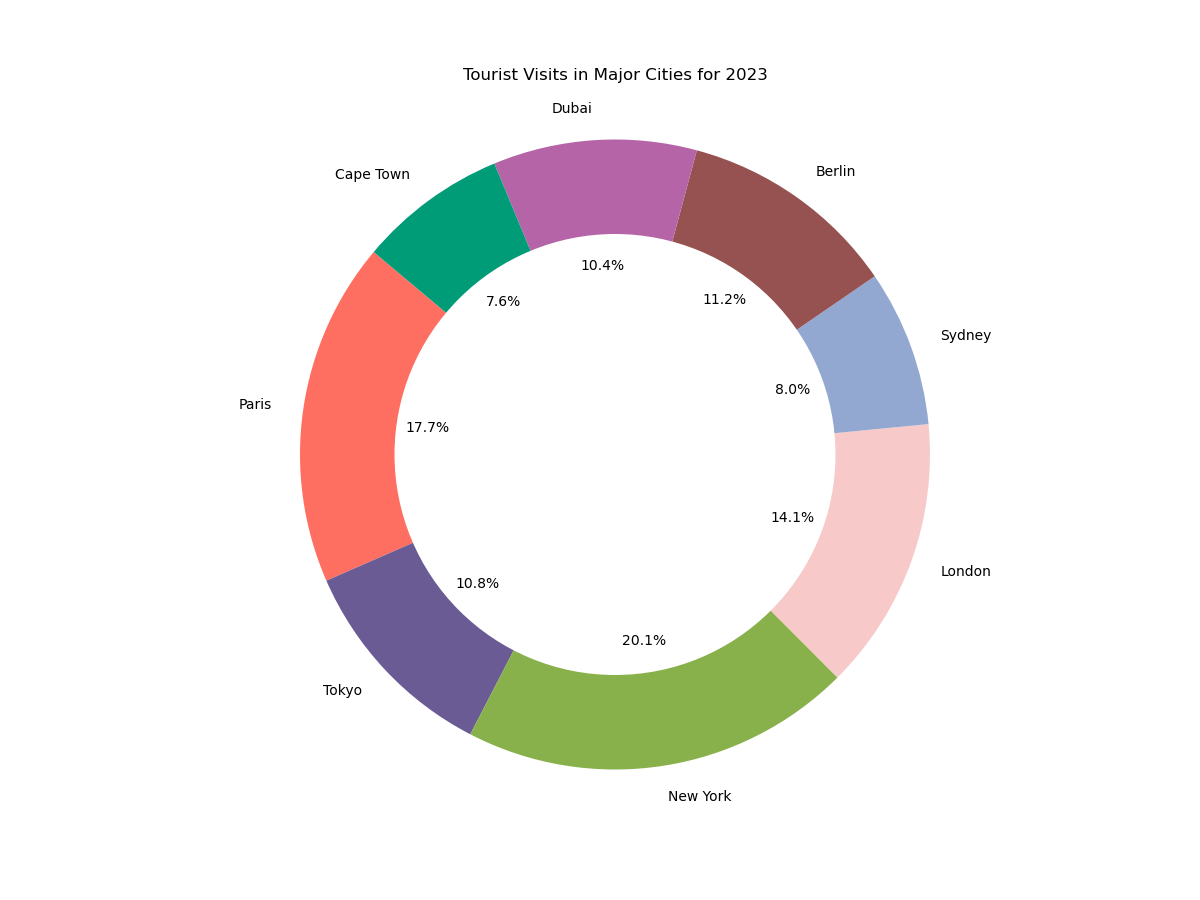

The table this chart was drawn from, first rows:
categories, values, colors
Paris, 220, #FF6F61
Tokyo, 135, #6B5B95
New York, 250, #88B04B
London, 175, #F7CAC9
Sydney, 100, #92A8D1
Berlin, 140, #955251
Dubai, 130, #B565A7
Cape Town, 95, #009B77
